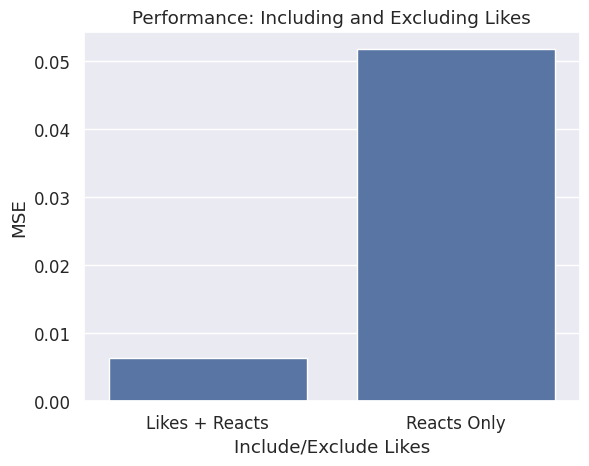

The matplotlib source for this figure: (Note: this script raises an exception after producing the figure.)
import matplotlib.pyplot as plt

import seaborn as sns
import pandas as pd
sns.set(style="darkgrid", font_scale=1.1)
d = {'Include/Exclude Likes': ['Likes + Reacts', 'Reacts Only'],
     'MSE': [0.0063, 0.0518]}
df = pd.DataFrame(data=d)

# ax = sns.countplot(x="Category", data=df)
ax = sns.barplot(x="Include/Exclude Likes", y="MSE", data=df)
ax.set_title(
    'Performance: Including and Excluding Likes')
plt.savefig('./Facebook/likes_no_likes', bbox_inches="tight")
